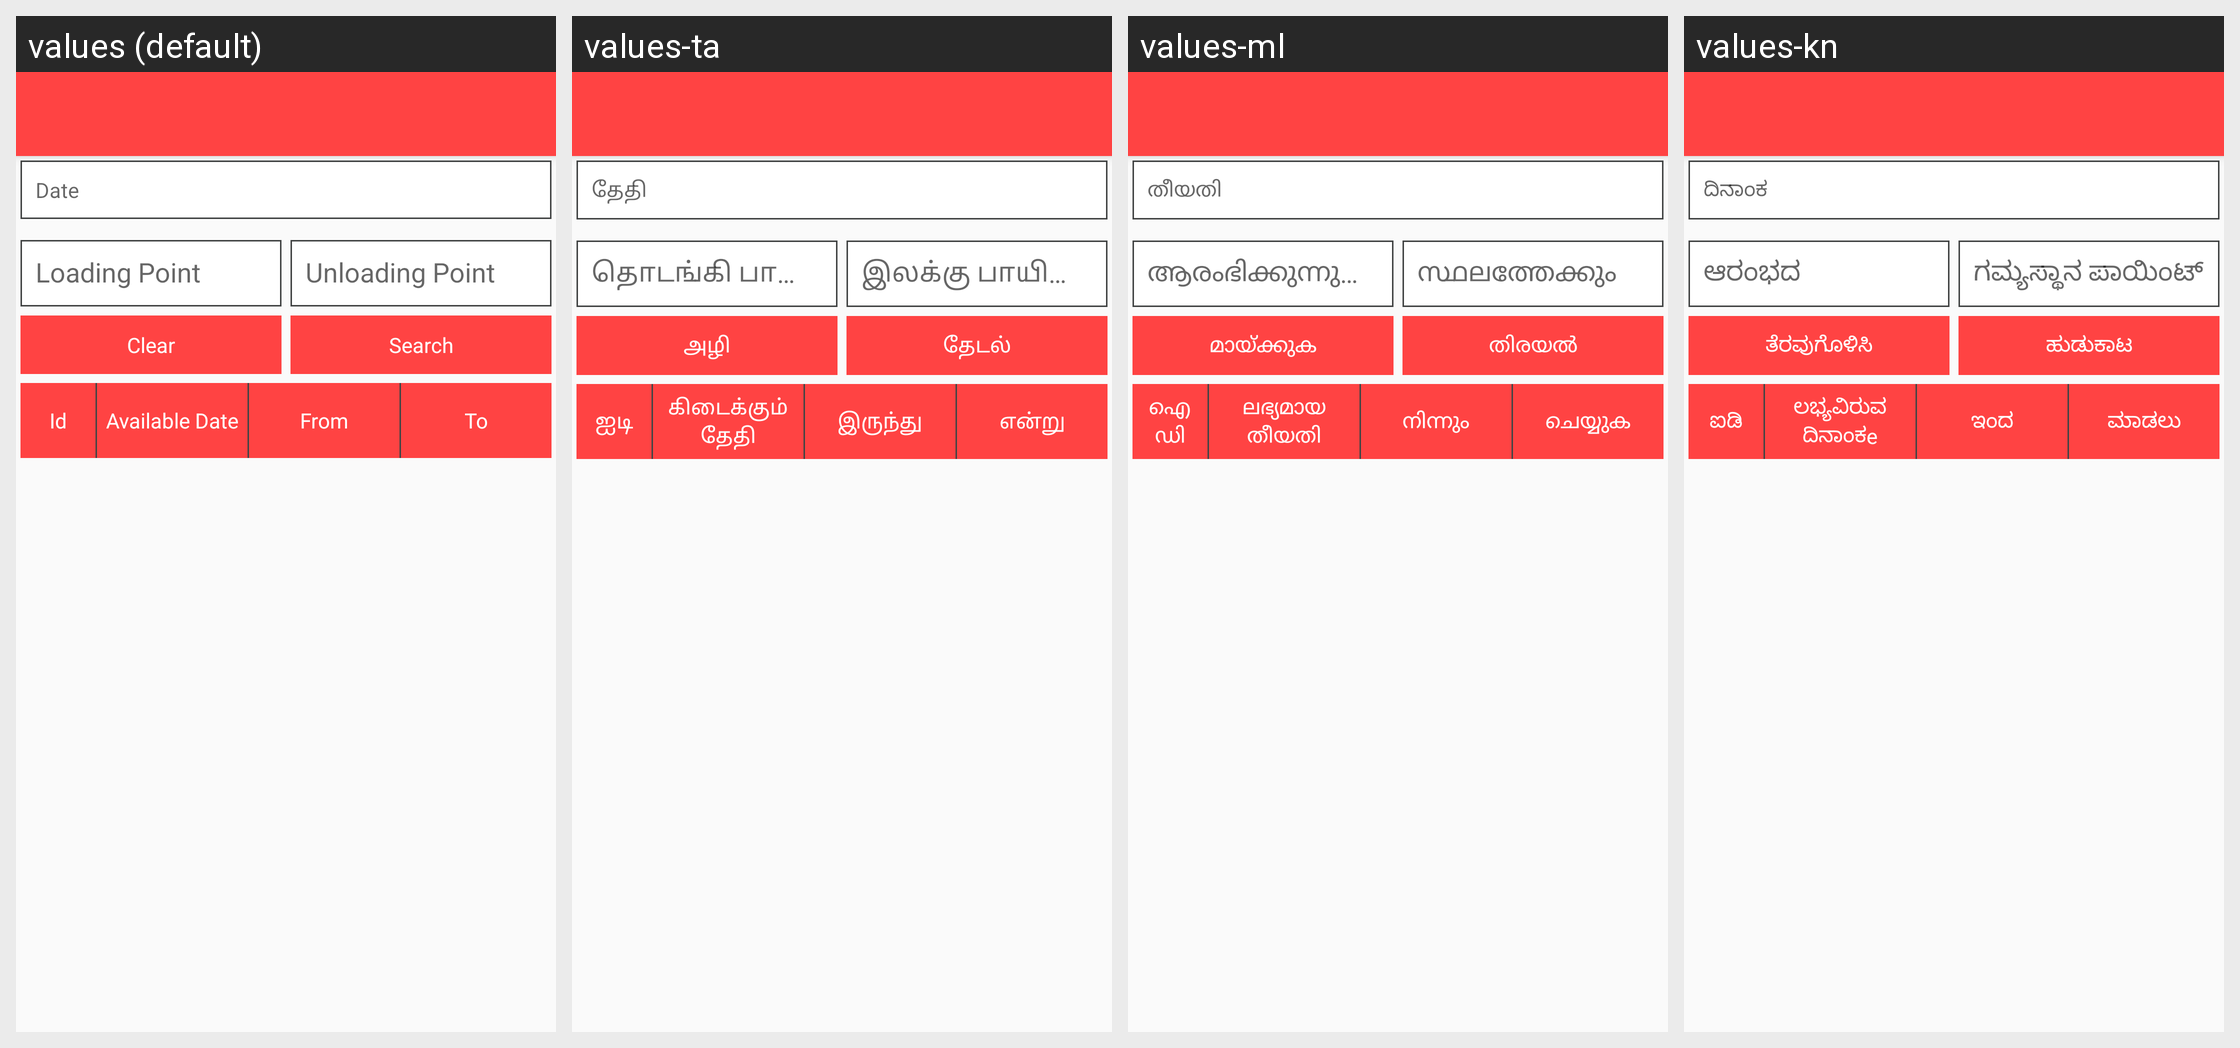

Locale-by-locale string values for the Android screen shown in this grid:
Android screen res/layout/activity_load_board.xml rendered under 4 locales, left to right: values (default), values-ta, values-ml, values-kn. Device: Nexus 5 (rendered at 1080×1920; each locale shown at half size, 540×960, under a caption strip naming it); theme MyMaterialTheme.
Other locales in the repository, not shown: values-bn, values-gu, values-hi, values-pa, values-te.
Strings drawn on this screen, with the default value and each locale's value (text and hints the layout hard-codes, and strings that could not be matched under every locale, appear in the picture but are not listed):

date
  values: Date
  values-ta: தேதி
  values-ml: തീയതി
  values-kn: ದಿನಾಂಕ

clear
  values: Clear
  values-ta: அழி
  values-ml: മായ്ക്കുക
  values-kn: ತೆರವುಗೊಳಿಸಿ

search
  values: Search
  values-ta: தேடல்
  values-ml: തിരയൽ
  values-kn: ಹುಡುಕಾಟ

srNo
  values: Id
  values-ta: ஐடி
  values-ml: ഐഡി
  values-kn: ಐಡಿ

availableDate
  values: Available Date
  values-ta: கிடைக்கும் தேதி
  values-ml: ലഭ്യമായ തീയതി
  values-kn: ಲಭ್ಯವಿರುವ ದಿನಾಂಕe

from
  values: From
  values-ta: இருந்து
  values-ml: നിന്നും
  values-kn: ಇಂದ

to
  values: To
  values-ta: என்று
  values-ml: ചെയ്യുക
  values-kn: ಮಾಡಲು
